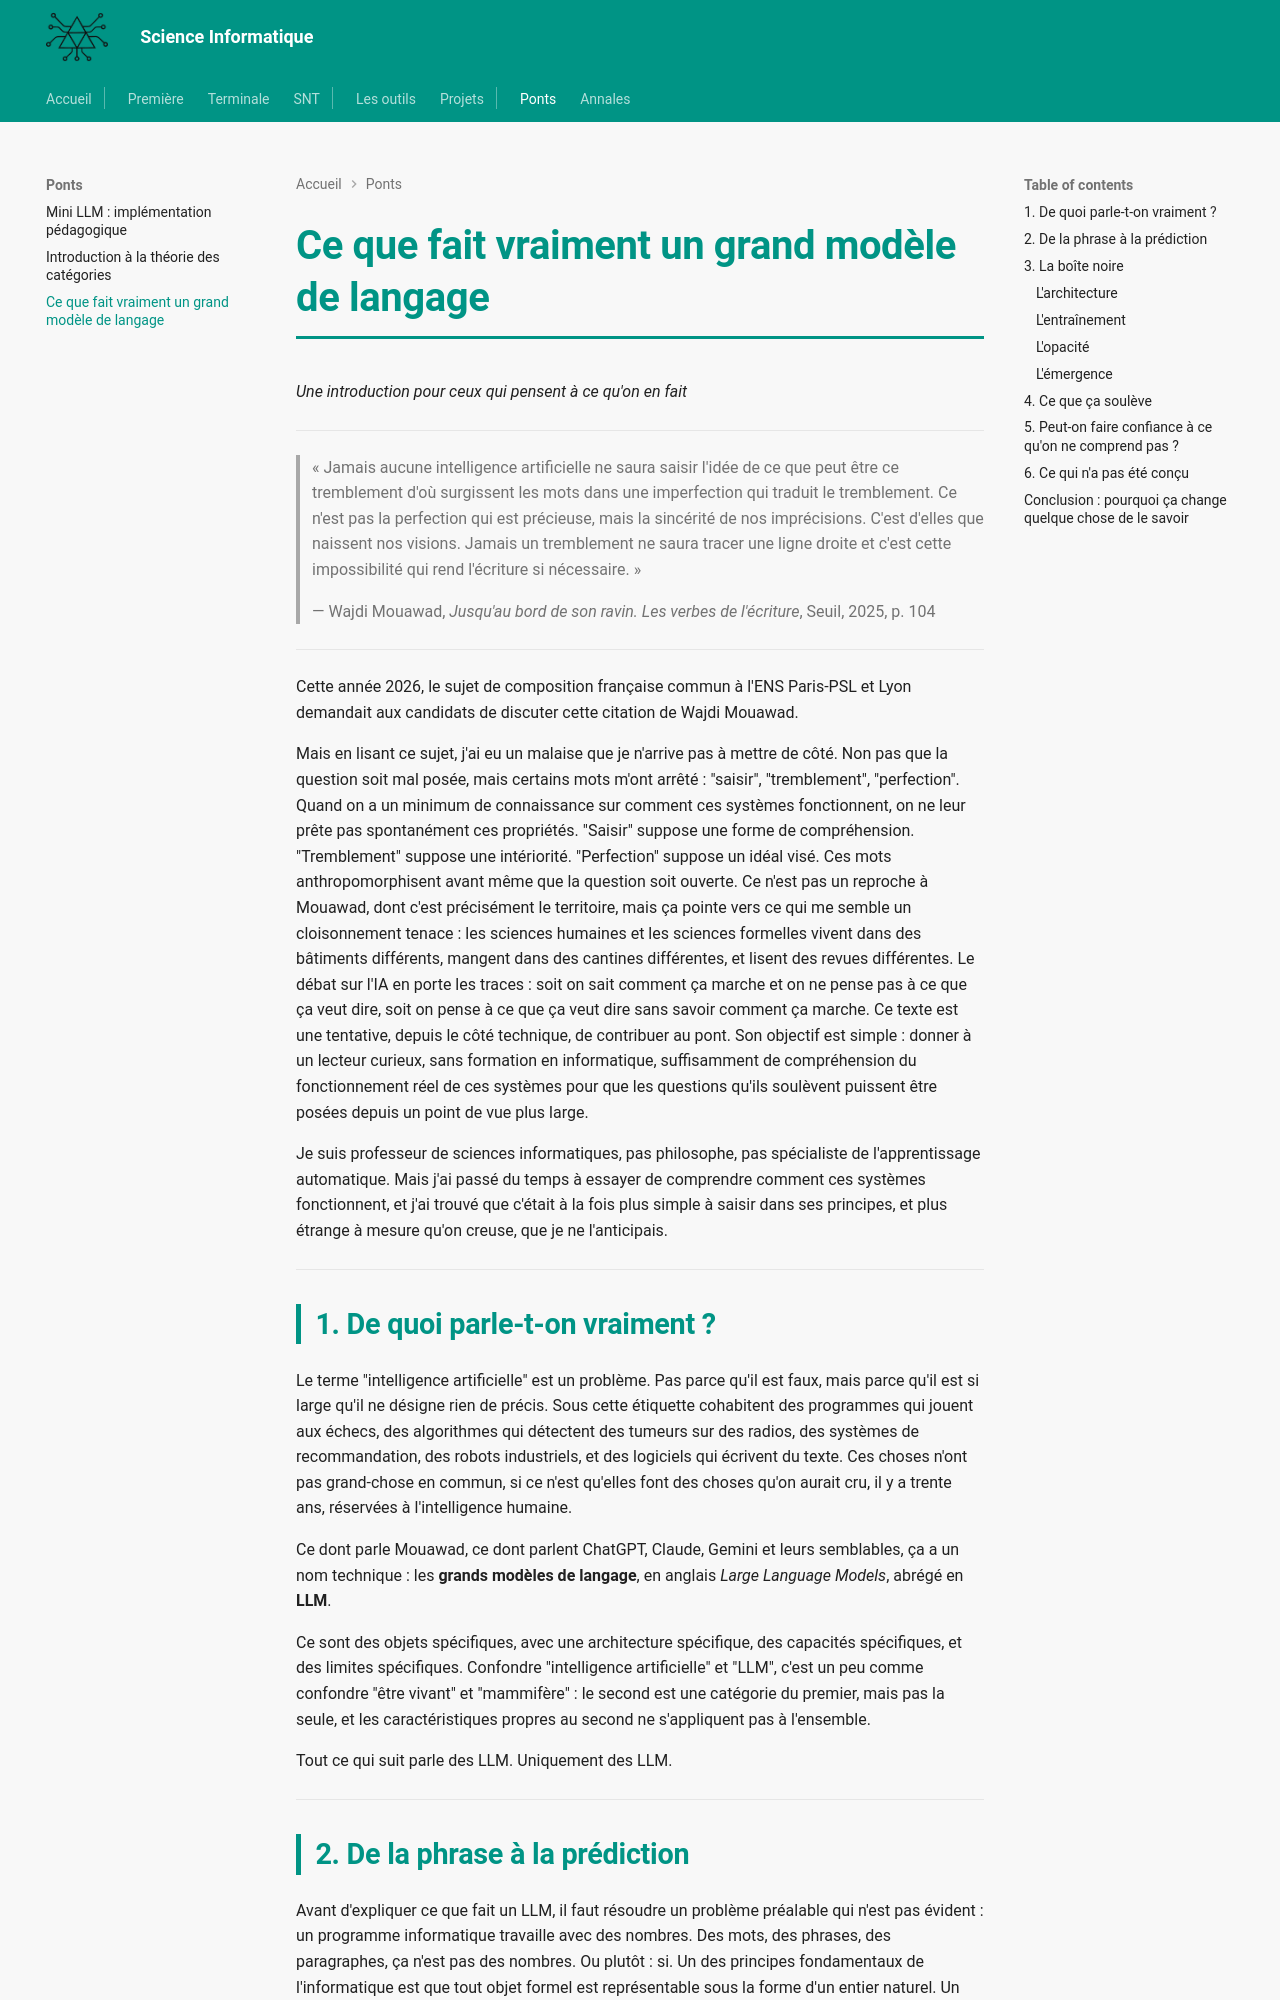

repository: MMarchand-NSI/MMarchand-NSI.github.io · page: recherche/intro_llm_philo/index.html · generator: mkdocs

# Ce que fait vraiment un grand modèle de langage

*Une introduction pour ceux qui pensent à ce qu'on en fait*

---

> « Jamais aucune intelligence artificielle ne saura saisir l'idée de ce que peut être ce tremblement d'où surgissent les mots dans une imperfection qui traduit le tremblement. Ce n'est pas la perfection qui est précieuse, mais la sincérité de nos imprécisions. C'est d'elles que naissent nos visions. Jamais un tremblement ne saura tracer une ligne droite et c'est cette impossibilité qui rend l'écriture si nécessaire. »
>
> — Wajdi Mouawad, *Jusqu'au bord de son ravin. Les verbes de l'écriture*, Seuil, 2025, p. 104

---

Cette année 2026, le sujet de composition française commun à l'ENS Paris-PSL et Lyon demandait aux candidats de discuter cette citation de Wajdi Mouawad.

Mais en lisant ce sujet, j'ai eu un malaise que je n'arrive pas à mettre de côté. Non pas que la question soit mal posée, mais certains mots m'ont arrêté : "saisir", "tremblement", "perfection". Quand on a un minimum de connaissance sur comment ces systèmes fonctionnent, on ne leur prête pas spontanément ces propriétés. "Saisir" suppose une forme de compréhension. "Tremblement" suppose une intériorité. "Perfection" suppose un idéal visé. Ces mots anthropomorphisent avant même que la question soit ouverte. Ce n'est pas un reproche à Mouawad, dont c'est précisément le territoire, mais ça pointe vers ce qui me semble un cloisonnement tenace : les sciences humaines et les sciences formelles vivent dans des bâtiments différents, mangent dans des cantines différentes, et lisent des revues différentes. Le débat sur l'IA en porte les traces : soit on sait comment ça marche et on ne pense pas à ce que ça veut dire, soit on pense à ce que ça veut dire sans savoir comment ça marche. Ce texte est une tentative, depuis le côté technique, de contribuer au pont. Son objectif est simple : donner à un lecteur curieux, sans formation en informatique, suffisamment de compréhension du fonctionnement réel de ces systèmes pour que les questions qu'ils soulèvent puissent être posées depuis un point de vue plus large.

Je suis professeur de sciences informatiques, pas philosophe, pas spécialiste de l'apprentissage automatique. Mais j'ai passé du temps à essayer de comprendre comment ces systèmes fonctionnent, et j'ai trouvé que c'était à la fois plus simple à saisir dans ses principes, et plus étrange à mesure qu'on creuse, que je ne l'anticipais.

---

## 1. De quoi parle-t-on vraiment ?

Le terme "intelligence artificielle" est un problème. Pas parce qu'il est faux, mais parce qu'il est si large qu'il ne désigne rien de précis. Sous cette étiquette cohabitent des programmes qui jouent aux échecs, des algorithmes qui détectent des tumeurs sur des radios, des systèmes de recommandation, des robots industriels, et des logiciels qui écrivent du texte. Ces choses n'ont pas grand-chose en commun, si ce n'est qu'elles font des choses qu'on aurait cru, il y a trente ans, réservées à l'intelligence humaine.

Ce dont parle Mouawad, ce dont parlent ChatGPT, Claude, Gemini et leurs semblables, ça a un nom technique : les **grands modèles de langage**, en anglais *Large Language Models*, abrégé en **LLM**.

Ce sont des objets spécifiques, avec une architecture spécifique, des capacités spécifiques, et des limites spécifiques. Confondre "intelligence artificielle" et "LLM", c'est un peu comme confondre "être vivant" et "mammifère" : le second est une catégorie du premier, mais pas la seule, et les caractéristiques propres au second ne s'appliquent pas à l'ensemble.

Tout ce qui suit parle des LLM. Uniquement des LLM.

---
